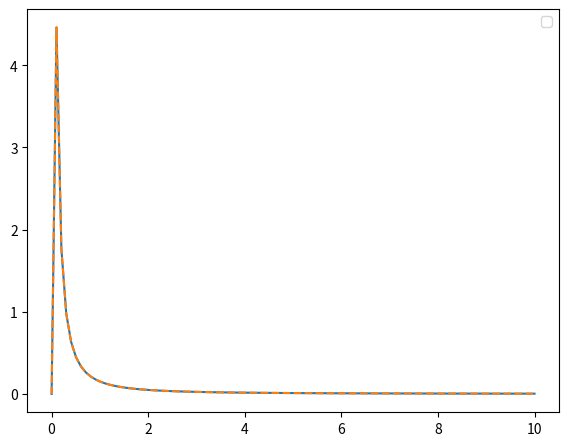

Here is the Python script that generated this plot:
import numpy as np
import pandas as pd

def kaimal_omega(omega, V0, sigma, L):
    r""" 
    Single-sided Kaimal spectrum S_X(\omega)

    INPUTS:
     - omega: frequency, in [rad/s]
     - V0: reference/hub velocity velocity
     - sigma: wind standard deviation, turbulence intensity I= sigma/V0. 
     - L: turbulence length scale. 
    OUTPUTS:
      - S_X: Single-sided Kaimal spectrum as function of omega
    """
    omega = np.asarray(omega)
    S = 1/(2*np.pi)*(4*sigma**2 * L / V0) / (1 + 6 * omega/(2*np.pi) * L/V0) ** (5./3) 
    S[omega==0] = 0 # V0**2 * (tMax+dt), but we will add the mean at the end
    return S

def kaimal_f(f, V0, sigma, L):
    r""" 
    Single-sided Kaimal spectrum S_X(f)

    INPUTS:
     - f: frequency, in [Hz]
     - V0: reference/hub velocity velocity
     - sigma: wind standard deviation, turbulence intensity I= sigma/V0. 
     - L: turbulence length scale. 
    OUTPUTS:
      - S_X: Single-sided Kaimal spectrum as function of f
    """
    f = np.asarray(f)
    S = 1*(4*sigma**2 * L / V0) / (1 + 6 * f * L/V0) ** (5./3) 
    S[f==0] = 0 # V0**2 * (tMax+dt), but we will add the mean at the end
    return S

def kaimal(f, V0, sigma, L, angularFrequency=False):
    """ 
    Single-sided Kaimal spectrum S_X

    See also welib.standards.IEC for definition according to classes, ETM/NTM

    INPUTS:
     - f: frequency, in [Hz] if angularFrequency=False, in [rad/s] if angularFrequency is True
             Sf(f) df = So(om)dom   =>   So(om) = Sf(f) / (2pi)

     - V0: reference/hub velocity velocity
     - sigma: wind standard deviation, turbulence intensity I= sigma/V0. 
     - L: turbulence length scale. 
              IEC: L = 0.7*min(60, zhub)* [8.10, 2.70, 0.66]
    OUTPUTS:
      - S: kaimal spectrum
    """
    if angularFrequency:
        # Input "f" is actually omega
        omega = f
        f = omega/(2*np.pi)
        scale=1/(2*np.pi)
    else:
        scale=1
    S = scale * (4 * sigma**2 * L / V0) / (1 + 6 * f * L / V0) ** (5./3) 
    f = np.asarray(f)
    S = np.asarray(S)
    b=f==0
    S[b] = 0
    return S




if __name__ == '__main__':
    import matplotlib.pyplot as plt
    import numpy as np
    omega = np.linspace(0,10, 100)
    S= kaimal_omega(omega, V0=10, sigma=1.5, L=300)
    S2= kaimal(omega, V0=10, sigma=1.5, L=300, angularFrequency=True)
    fig,ax = plt.subplots(1, 1, sharey=False, figsize=(6.4,4.8)) # (6.4,4.8)
    fig.subplots_adjust(left=0.12, right=0.95, top=0.95, bottom=0.11, hspace=0.20, wspace=0.20)
    ax.plot(omega, S , label='')
    ax.plot(omega, S2,'--', label='')
    ax.set_xlabel('')
    ax.set_ylabel('')
    ax.legend()
    plt.show()

